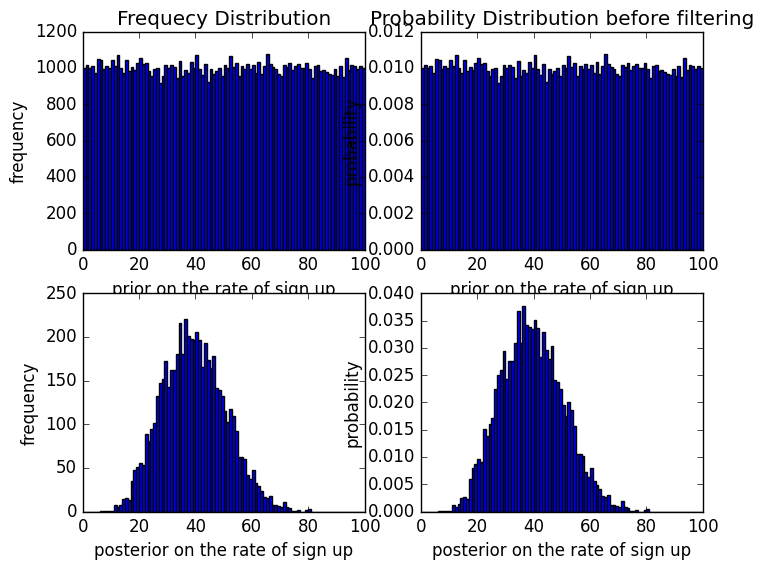

This chart was generated by the following Python code: (Note: this script raises an exception after producing the figure.)
'''input
35
'''
import math
import pandas as pd
import numpy as np
import matplotlib.pyplot as plt
from matplotlib import style
style.use('classic')
fig=plt.figure()

n_draw = 100000

#subplot 1
ax1=fig.add_subplot(221)
prior_rate=(np.random.randint(0,100,size=n_draw))
bins=np.arange(0,101,1) # numpy generates a array
ax1.hist(prior_rate, bins=bins)
plt.ylabel('frequency')
plt.xlabel('prior on the rate of sign up')
plt.title('Frequecy Distribution')

#subplot 2
ax2=fig.add_subplot(222)
ax2.hist(prior_rate, bins=bins, density='True')
prior_prob , y= np.histogram(prior_rate, bins=bins, density='True')
plt.ylabel('probability')
plt.xlabel('prior on the rate of sign up')
plt.title('Probability Distribution before filtering')

# filtering process
observed_data=6
sample_space=16
parameter=35
def generative(parameter):
    return(np.random.binomial(sample_space, parameter/100)) #returns a integer value

subscribers=[] #subscribers is the list of all tested people.


for i in prior_rate:
    a=generative(i)
    subscribers.append(a)
   

posterior_rate = prior_rate[list(map(lambda x: x == observed_data, subscribers))]

#subplot 3
ax3=fig.add_subplot(223)
ax3.hist(posterior_rate, bins=bins)
plt.ylabel('frequency')
plt.xlabel('posterior on the rate of sign up')

#subplot 4
ax4=fig.add_subplot(224)
ax4.hist(posterior_rate,bins=bins, density='True')
posterior_prob,y = np.histogram(posterior_rate,bins=bins, density='True')
plt.ylabel('probability')
plt.xlabel('posterior on the rate of sign up')
print('Number of draws left: %d, Posterior mean: %.3f, Posterior median: %.3f, Posterior 95%% quantile interval: %.3f-%.3f' %
      (len(posterior_rate), np.mean(posterior_rate), np.median(posterior_rate), np.quantile(posterior_rate,.025), np.quantile(posterior_rate, 0.975)))

pos=posterior_prob.tolist()

#know i wish to find that rate of sign up is 35% given our data 6 out of 16 person take the subscription

a= int(input('Enter the parameter whose probability you want to find'))
if a<=100 and a>=0:
    print('probability before feeding the data: %.3f \n probability after feeding the data : %.3f' % (prior_prob[a],posterior_prob[a]))
    print('\nlikelihood :',pos.index(max(pos)),'%')

plt.show()

# try to bring distribution more closer to the predicted.
#try more refining steps so that we can more closer



